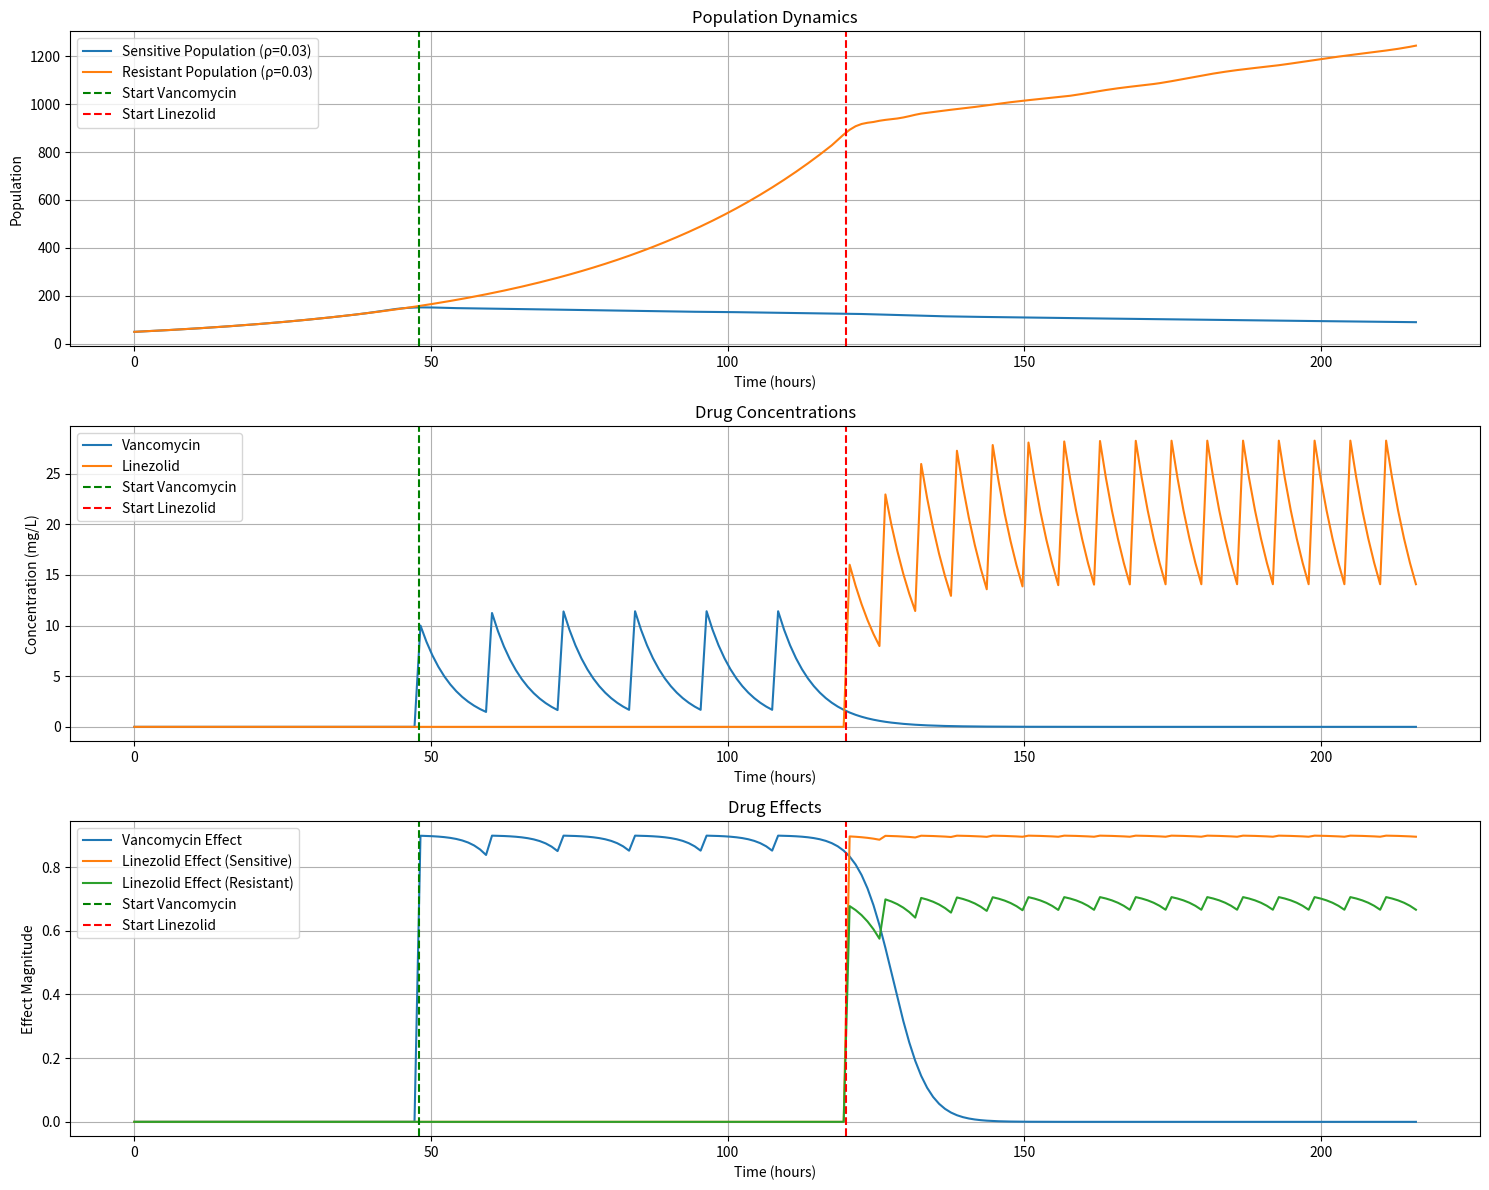

Write the Python code that produced this figure.
import numpy as np
import matplotlib.pyplot as plt
from scipy.integrate import solve_ivp

def combined_pk_pd_model(
    EC_50_vanco=0.8,
    EC_50_linez=2.0,
    initial_sensitive=50,
    initial_resistant=50,
    no_drug_period=48,
    total_time=216  # 48h drug-free + 72h vanco + 96h linez
):
    # Drug parameters
    vanco_dose = 500  # mg
    linez_dose = 800  # mg
    volume = 50  # L
    vanco_half_life = 4  # hours
    linez_half_life = 5  # hours
    
    # Calculate elimination rates
    ke_vanco = np.log(2) / vanco_half_life
    ke_linez = np.log(2) / linez_half_life
    
    # Create time points for simulation
    t = np.linspace(0, total_time, total_time)
    
    # Initialize concentration arrays
    vanco = np.zeros_like(t, dtype=float)
    linez = np.zeros_like(t, dtype=float)
    
    # Add doses and calculate concentrations
    # Vancomycin: 500mg q12h for 72h starting at 48h
    vanco_conc = vanco_dose / volume
    for dose_time in range(no_drug_period, no_drug_period+72, 12):
        idx = dose_time
        vanco[idx:] += vanco_conc * np.exp(-ke_vanco * (t[idx:] - t[idx]))
    
    # Linezolid: 800mg q6h for 96h starting at 120h
    linez_conc = linez_dose / volume
    for dose_time in range(no_drug_period+72, no_drug_period+72+96, 6):
        idx = dose_time
        linez[idx:] += linez_conc * np.exp(-ke_linez * (t[idx:] - t[idx]))
    
    # Population dynamics parameters
    rho = 0.03  # Base growth rate for both populations
    delta = 0.006  # Death rate for both populations
    max_drug_effect_vanco = 0.9
    max_drug_effect_linez = 0.9
    k = 1e5  # Carrying capacity
    
    # EC50 values for resistant strain
    EC_50_vanco_sensitive = EC_50_vanco * 0.5  # Sensitive bacteria need less vancomycin
    EC_50_linez_sensitive = EC_50_linez * 0.5  # Sensitive bacteria need less linezolid
    EC_50_linez_resistant = EC_50_linez * 2  # Resistant bacteria need more linezolid
    
    def population_ode(t, y):
        S, R = y
        
        # Get drug effects at current time
        if t <= no_drug_period:
            total_inhibition_sensitive = 0
            total_inhibition_resistant = 0
        else:
            # Get current drug concentrations
            t_idx = int(t)
            if t_idx >= len(vanco):
                t_idx = len(vanco) - 1
            
            conc_vanco_t = vanco[t_idx]
            conc_linez_t = linez[t_idx]
            
            # Calculate drug effects with Hill function
            vanco_effect_sensitive = max_drug_effect_vanco * (conc_vanco_t**2 / (conc_vanco_t**2 + EC_50_vanco_sensitive**2))
            linez_effect_sensitive = max_drug_effect_linez * (conc_linez_t**2 / (conc_linez_t**2 + EC_50_linez_sensitive**2))
            linez_effect_resistant = max_drug_effect_linez * 0.8 * (conc_linez_t**2 / (conc_linez_t**2 + EC_50_linez_resistant**2))
            
            # Cap total inhibition at 1.0 to prevent negative growth
            total_inhibition_sensitive = min(1.0, vanco_effect_sensitive + linez_effect_sensitive)
            total_inhibition_resistant = min(1.0, linez_effect_resistant)
        
        # Population dynamics with logistic growth and drug inhibition
        dSdt = rho * S * (1 - (S + R) / k) * (1 - total_inhibition_sensitive) - delta * S
        dRdt = rho * R * (1 - (S + R) / k) * (1 - total_inhibition_resistant) - delta * R
        
        return [dSdt, dRdt]
    
    # Solve population dynamics ODE
    solution = solve_ivp(
        population_ode,
        [0, total_time],
        [initial_sensitive, initial_resistant],
        t_eval=t,
        method='RK45'
    )
    
    # Plot results
    plt.figure(figsize=(15, 12))
    
    # Plot populations
    plt.subplot(3, 1, 1)
    plt.plot(t, solution.y[0], label=f'Sensitive Population (ρ={rho:.2f})')
    plt.plot(t, solution.y[1], label=f'Resistant Population (ρ={rho:.2f})')
    plt.axvline(x=no_drug_period, color='g', linestyle='--', label='Start Vancomycin')
    plt.axvline(x=no_drug_period+72, color='r', linestyle='--', label='Start Linezolid')
    plt.title('Population Dynamics')
    plt.xlabel('Time (hours)')
    plt.ylabel('Population')
    plt.legend()
    plt.grid(True)
    
    # Plot drug concentrations
    plt.subplot(3, 1, 2)
    plt.plot(t, vanco, label='Vancomycin')
    plt.plot(t, linez, label='Linezolid')
    plt.axvline(x=no_drug_period, color='g', linestyle='--', label='Start Vancomycin')
    plt.axvline(x=no_drug_period+72, color='r', linestyle='--', label='Start Linezolid')
    plt.title('Drug Concentrations')
    plt.xlabel('Time (hours)')
    plt.ylabel('Concentration (mg/L)')
    plt.legend()
    plt.grid(True)
    
    # Plot drug effects
    plt.subplot(3, 1, 3)
    vanco_effect_sensitive = max_drug_effect_vanco * (vanco**2 / (vanco**2 + EC_50_vanco_sensitive**2))
    linez_effect_sensitive = max_drug_effect_linez * (linez**2 / (linez**2 + EC_50_linez_sensitive**2))
    linez_effect_resistant = max_drug_effect_linez * 0.8 * (linez**2 / (linez**2 + EC_50_linez_resistant**2))
    plt.plot(t, vanco_effect_sensitive, label='Vancomycin Effect')
    plt.plot(t, linez_effect_sensitive, label='Linezolid Effect (Sensitive)')
    plt.plot(t, linez_effect_resistant, label='Linezolid Effect (Resistant)')
    plt.axvline(x=no_drug_period, color='g', linestyle='--', label='Start Vancomycin')
    plt.axvline(x=no_drug_period+72, color='r', linestyle='--', label='Start Linezolid')
    plt.title('Drug Effects')
    plt.xlabel('Time (hours)')
    plt.ylabel('Effect Magnitude')
    plt.legend()
    plt.grid(True)
    
    plt.tight_layout()
    plt.show()
    
    # Print summary
    print("\nModel Summary:")
    print("--------------")
    print(f"Vancomycin: {vanco_dose}mg every 12h for 72h (start: {no_drug_period}h)")
    print(f"Linezolid: {linez_dose}mg every 6h for 96h (start: {no_drug_period+72}h)")
    print(f"\nHalf-lives:")
    print(f"Vancomycin: {vanco_half_life} hours")
    print(f"Linezolid: {linez_half_life} hours")
    print(f"\nPopulation Parameters:")
    print(f"Growth rate (both populations): {rho}")
    print(f"Death rate (both populations): {delta}")
    
    return solution, t, vanco, linez

# Run simulation
if __name__ == '__main__':
    solution, time, vanco, linez = combined_pk_pd_model(
        EC_50_vanco=0.8,
        EC_50_linez=2.0,
        no_drug_period=48
    )